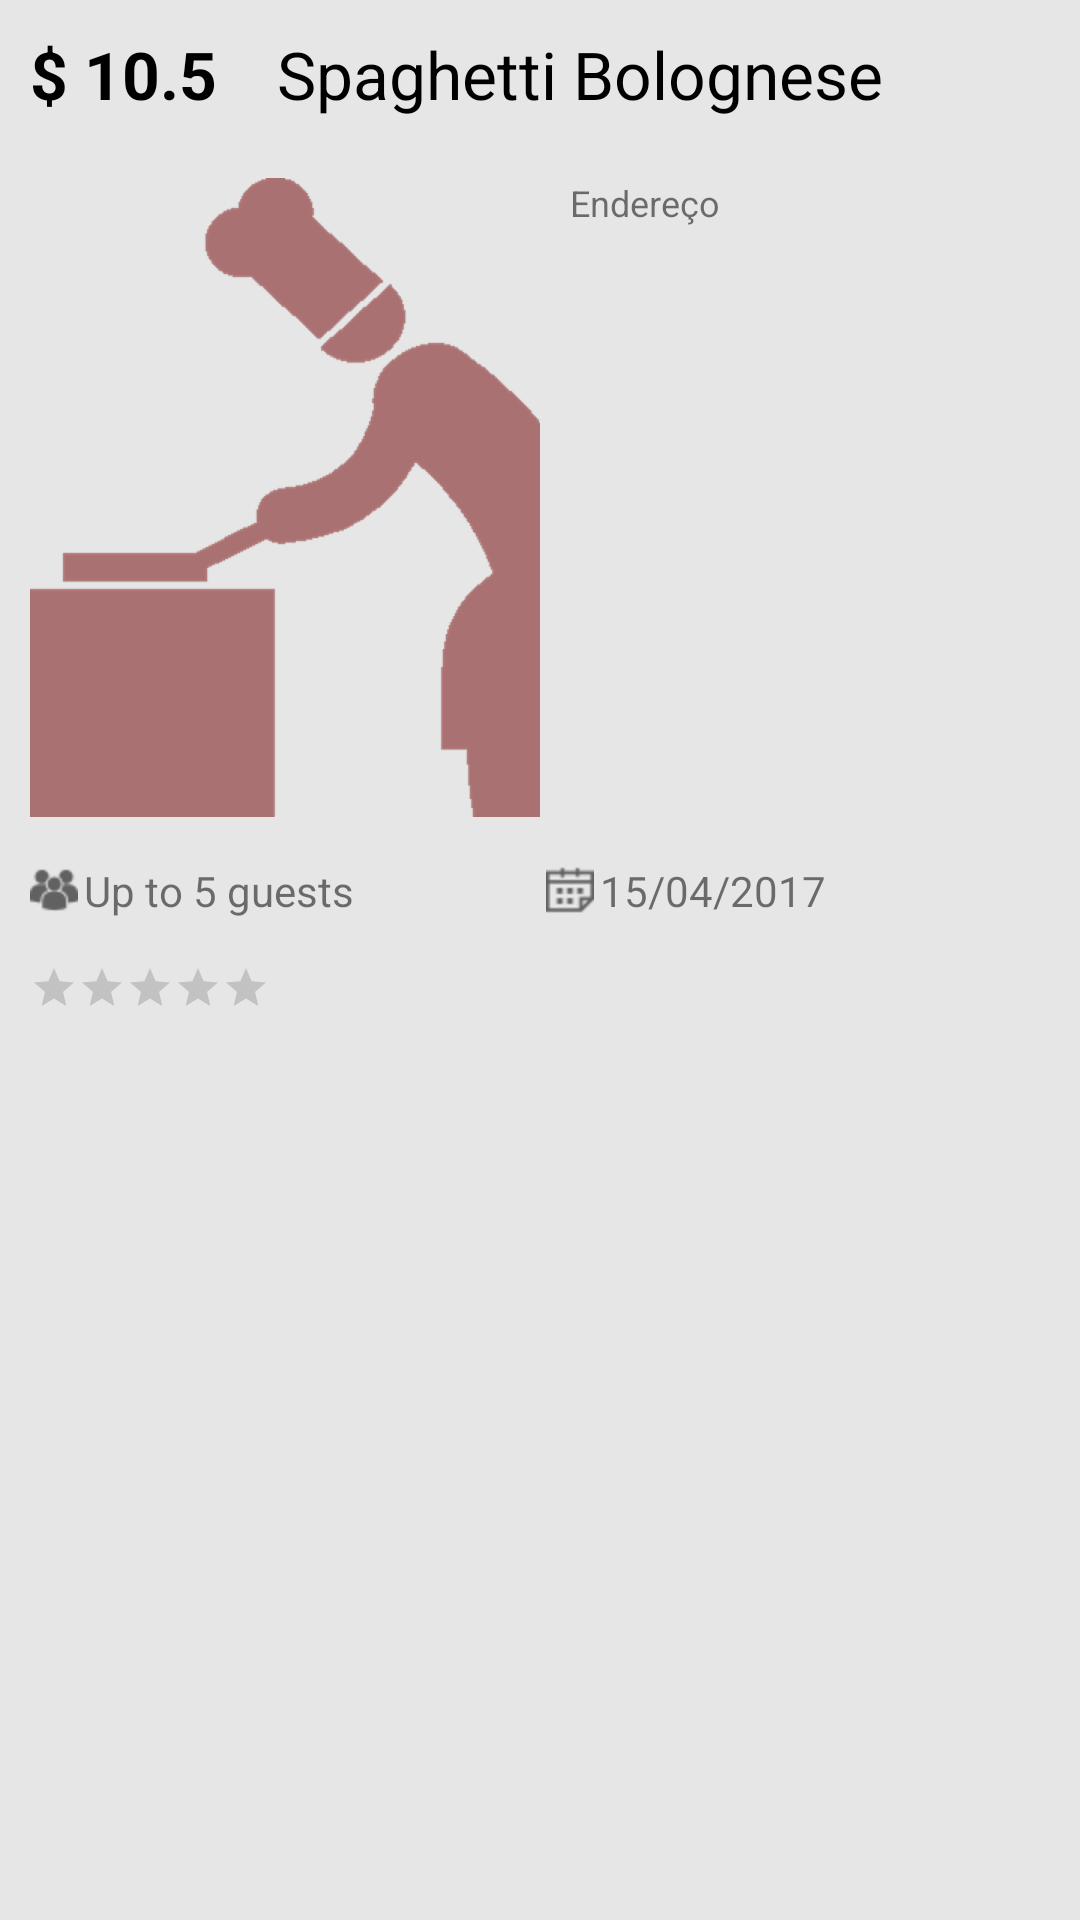

Here is an Android app screen rendered from its layout file. Give the layout XML and the strings, colors and styles it references.
<!-- AndroidManifest.xml: application theme AppTheme -->
<!-- res/layout/meal_content.xml -->
<?xml version="1.0" encoding="utf-8"?>
<RelativeLayout xmlns:android="http://schemas.android.com/apk/res/android"
    android:orientation="vertical" android:layout_width="match_parent"
    android:layout_height="wrap_content"
    android:background="#e7e6e6"
    >

        <ImageView
            android:id="@+id/imageMeal"
            android:layout_width="match_parent"
            android:layout_height="wrap_content"
            android:src="@drawable/macarrao"
            android:adjustViewBounds="true"
            android:maxHeight="200dp"
            android:contentDescription="@string/meal_desc"
            android:scaleType="fitXY"

            android:layout_alignParentTop="true"
            android:layout_alignParentLeft="true"
            android:layout_alignParentStart="true" />

        <TextView
            android:id="@+id/price"
            android:layout_width="wrap_content"
            android:layout_height="wrap_content"
            android:drawablePadding="2dp"
            android:gravity="center_vertical"
            android:padding="10dp"
            android:maxLines="1"
            android:text="$ 10.5"
            android:textSize="22sp"
            android:textStyle="bold"

            android:textColor="@color/black"
            android:layout_below="@+id/imageMeal"
            android:layout_alignParentLeft="true"
            android:layout_alignParentStart="true"
            android:layout_alignParentTop="false"
            android:layout_alignParentBottom="false"
            android:layout_alignParentRight="false"
            android:layout_alignWithParentIfMissing="false" />

        <TextView
            android:id="@+id/mealName"
            android:layout_width="wrap_content"
            android:layout_height="wrap_content"

            android:text="Spaghetti Bolognese"
            android:textColor="@color/black"
            android:textSize="22sp"
            android:padding="10dp"
            android:layout_below="@+id/imageMeal"
            android:layout_toRightOf="@+id/price"
            android:layout_alignParentRight="false"
            android:layout_alignParentEnd="true"
            android:layout_alignParentBottom="false"
            android:layout_alignParentLeft="true"
            android:layout_alignParentTop="false"
            android:textStyle="normal" />

        <LinearLayout
            android:layout_width="match_parent"
            android:layout_height="wrap_content"
            android:orientation="horizontal"
            android:id="@+id/linear"
            android:layout_below="@id/mealName"
            >
            <TextView
                android:layout_weight="1"
                android:id="@+id/chefName"
                android:layout_width="match_parent"
                android:layout_height="wrap_content"
                android:drawableLeft="@drawable/chef"
                android:drawableStart="@drawable/chef"
                android:drawablePadding="2dp"
                android:gravity="center_vertical"
                android:maxLines="1"
                android:text="Tobias Guimarães"
                android:layout_marginTop="5dp"
                android:layout_marginLeft="5dp"
                android:layout_marginStart="5dp"
                android:textSize="12sp"
                android:padding="5dp"
                />

            <TextView
                android:id="@+id/address"
                android:layout_weight="1"
                android:layout_width="match_parent"
                android:layout_height="wrap_content"
                android:drawableLeft="@drawable/ic_room"
                android:drawableStart="@drawable/ic_room"
                android:drawablePadding="2dp"
                android:gravity="center_vertical"
                android:maxLines="1"
                android:text="Endereço"
                android:layout_marginTop="5dp"
                android:layout_marginLeft="5dp"
                android:layout_marginStart="5dp"
                android:textSize="12sp"
                android:padding="5dp"
                />


        </LinearLayout>




        <LinearLayout
            android:layout_below="@id/linear"
            android:layout_width="match_parent"
            android:layout_height="wrap_content"
            android:padding="10dp"
            android:orientation="vertical"
            >


            <LinearLayout
                android:orientation="horizontal"
                android:layout_width="match_parent"
                android:layout_height="wrap_content"
                android:layout_gravity="center_horizontal"
                android:layout_weight="1">

            <TextView
                android:id="@+id/numberGuests"
                android:layout_width="match_parent"
                android:layout_height="wrap_content"
                android:layout_weight="1"
                android:drawableLeft="@drawable/people"
                android:drawableStart="@drawable/people"
                android:drawablePadding="2dp"
                android:gravity="center_vertical"
                android:maxLines="1"
                android:text="Up to 5 guests"
                android:textSize="14sp"
                />

            <TextView
                android:id="@+id/data"
                android:layout_width="168dp"
                android:layout_height="wrap_content"
                android:drawableLeft="@drawable/calendar"
                android:drawableStart="@drawable/calendar"
                android:drawablePadding="2dp"
                android:gravity="center_vertical"
                android:maxLines="1"
                android:text="15/04/2017"
                android:textSize="14sp" />
            </LinearLayout>

            <RatingBar
                android:id="@+id/starRating"
                android:layout_width="wrap_content"
                android:layout_height="wrap_content"
                android:layout_marginBottom="15dp"
                android:layout_marginTop="15dp"
                android:layout_marginRight="45dp"
                android:numStars="0"
                android:max="5"
                android:rating="0"
                android:stepSize="1"
                style="?android:attr/ratingBarStyleSmall"
                />


        </LinearLayout>





</RelativeLayout>
<!-- resources referenced by this layout -->
<resources>
  <color name="black">#000</color>
  <!-- drawable calendar: png bitmap (drawable-hdpi, 691 bytes) -->
  <!-- drawable chef: png bitmap (drawable-hdpi, 11905 bytes) -->
  <!-- drawable people: png bitmap (drawable-hdpi, 813 bytes) -->
  <string name="meal_desc">Meal image</string>
  <style name="AppTheme" parent="Theme.AppCompat.Light.NoActionBar">
          
          <item name="colorPrimary">@color/colorPrimary</item>
          <item name="colorPrimaryDark">@color/colorPrimaryDark</item>
          <item name="colorAccent">@color/colorAccent</item>
  
      </style>
  <color name="colorPrimary">#870404</color>
  <color name="colorPrimaryDark">#990000</color>
  <color name="colorAccent">#d32f2f</color>
</resources>
